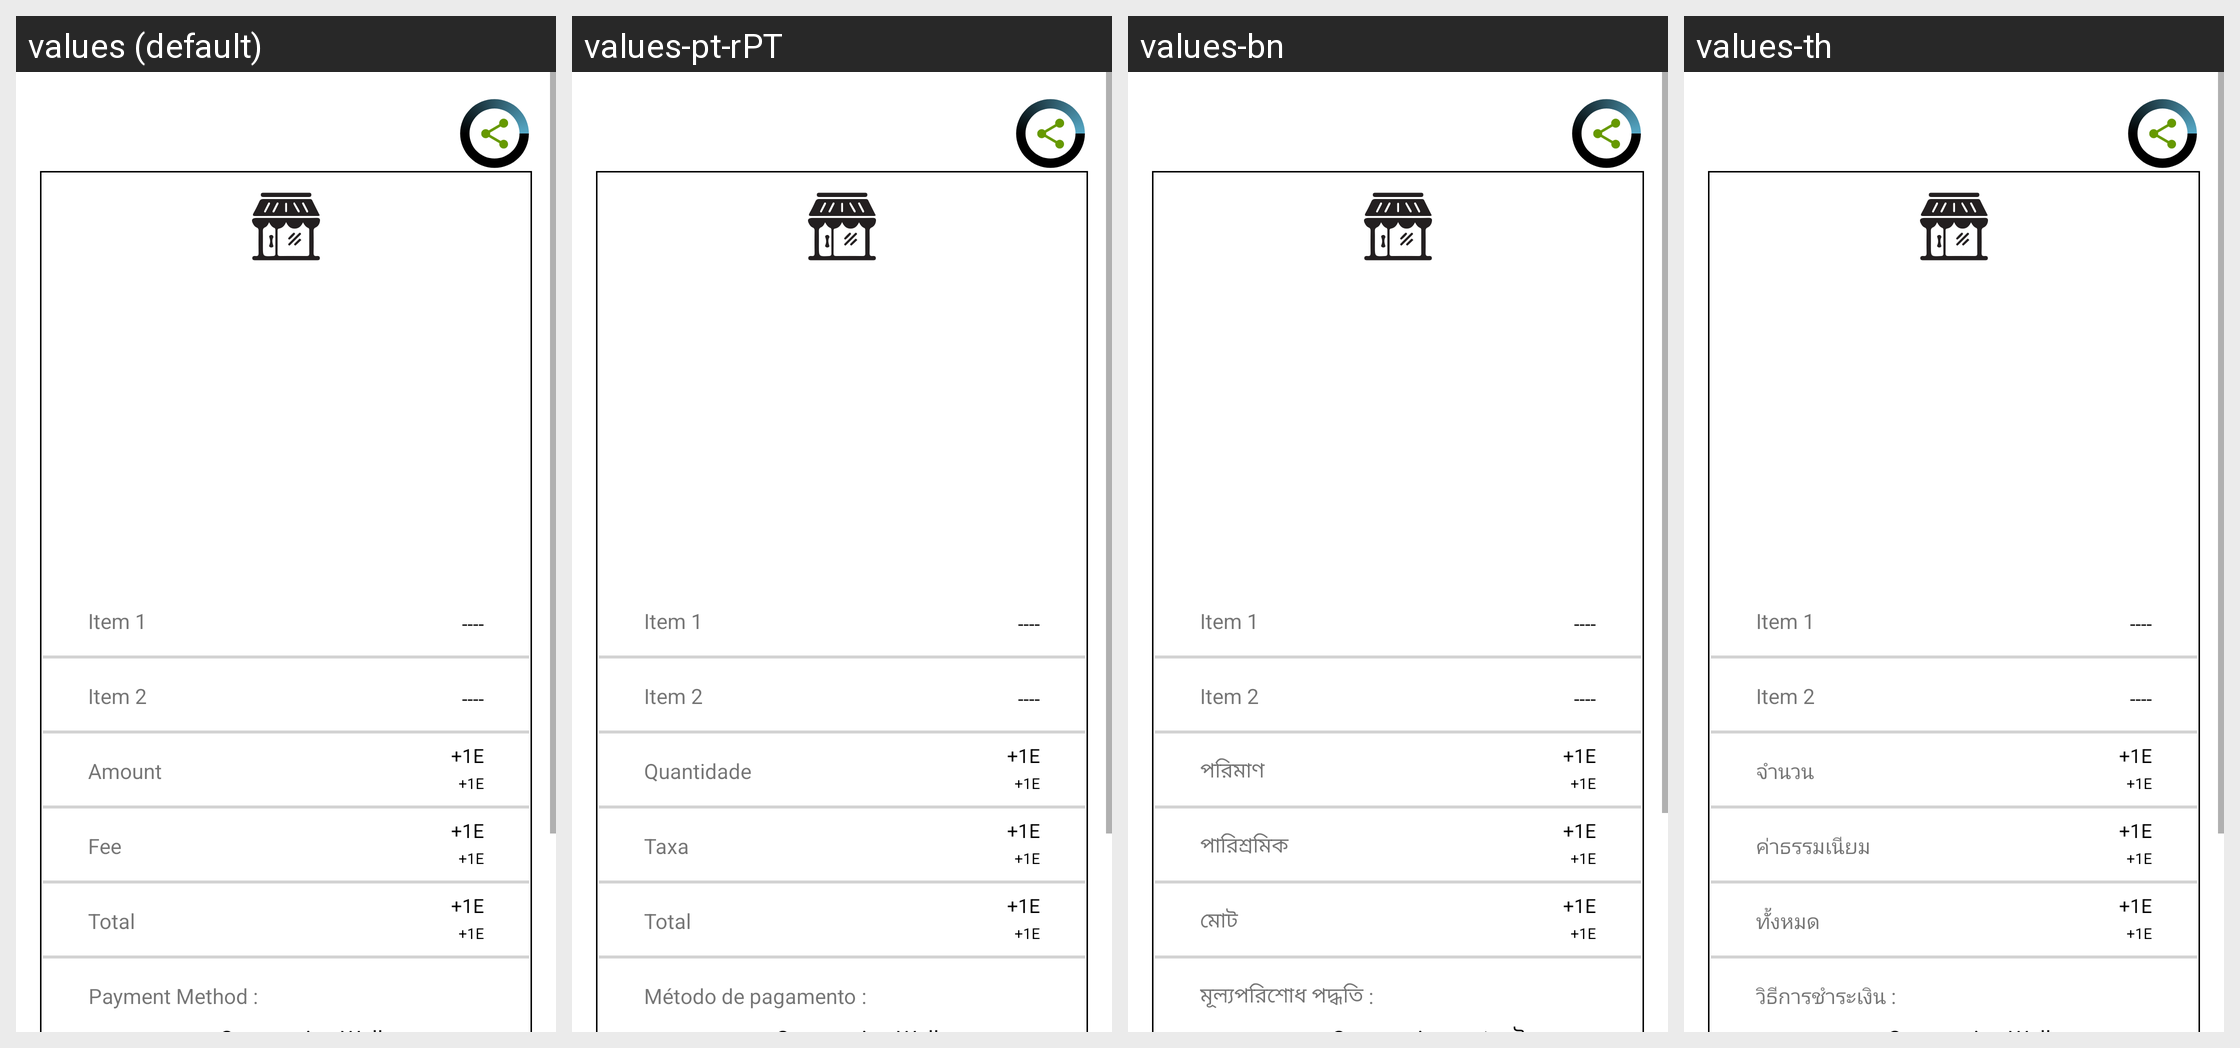

Here is an Android app screen in its default locale and in the app's own translations. Write out the translated-string differences for the strings that appear on this screen.
Android screen res/layout/e_receipt.xml rendered under 4 locales, left to right: values (default), values-pt-rPT, values-bn, values-th. Device: Nexus 5 (rendered at 1080×1920; each locale shown at half size, 540×960, under a caption strip naming it); theme AppTheme.
Other locales in the repository, not shown: values-ar, values-bg, values-bs, values-ca, values-cs, values-da, values-de, values-el, values-es, values-et, values-fa, values-fi, values-fr, values-he, values-hi, values-hr, values-hu, values-hy, values-id, values-in, values-it, values-iw, values-ja, values-ko, values-lt, values-lv, values-ms, values-nl, values-no, values-pl, values-pt, values-pt-rBR, values-ro, values-ru, values-sk, values-sl, values-sq, values-sr, values-sv, values-tr, values-uk, values-vi, values-zh, values-zh-rCN, values-zh-rTW.
Strings drawn on this screen, with the default value and each locale's value (text and hints the layout hard-codes, and strings that could not be matched under every locale, appear in the picture but are not listed):

amount
  values: Amount
  values-pt-rPT: Quantidade
  values-bn: পরিমাণ
  values-th: จำนวน

fee_capital
  values: Fee
  values-pt-rPT: Taxa
  values-bn: পারিশ্রমিক
  values-th: ค่าธรรมเนียม

total
  values: Total
  values-pt-rPT: Total
  values-bn: মোট
  values-th: ทั้งหมด

payment_method
  values: Payment Method
  values-pt-rPT: Método de pagamento
  values-bn: মূল্যপরিশোধ পদ্ধতি
  values-th: วิธีการชำระเงิน
